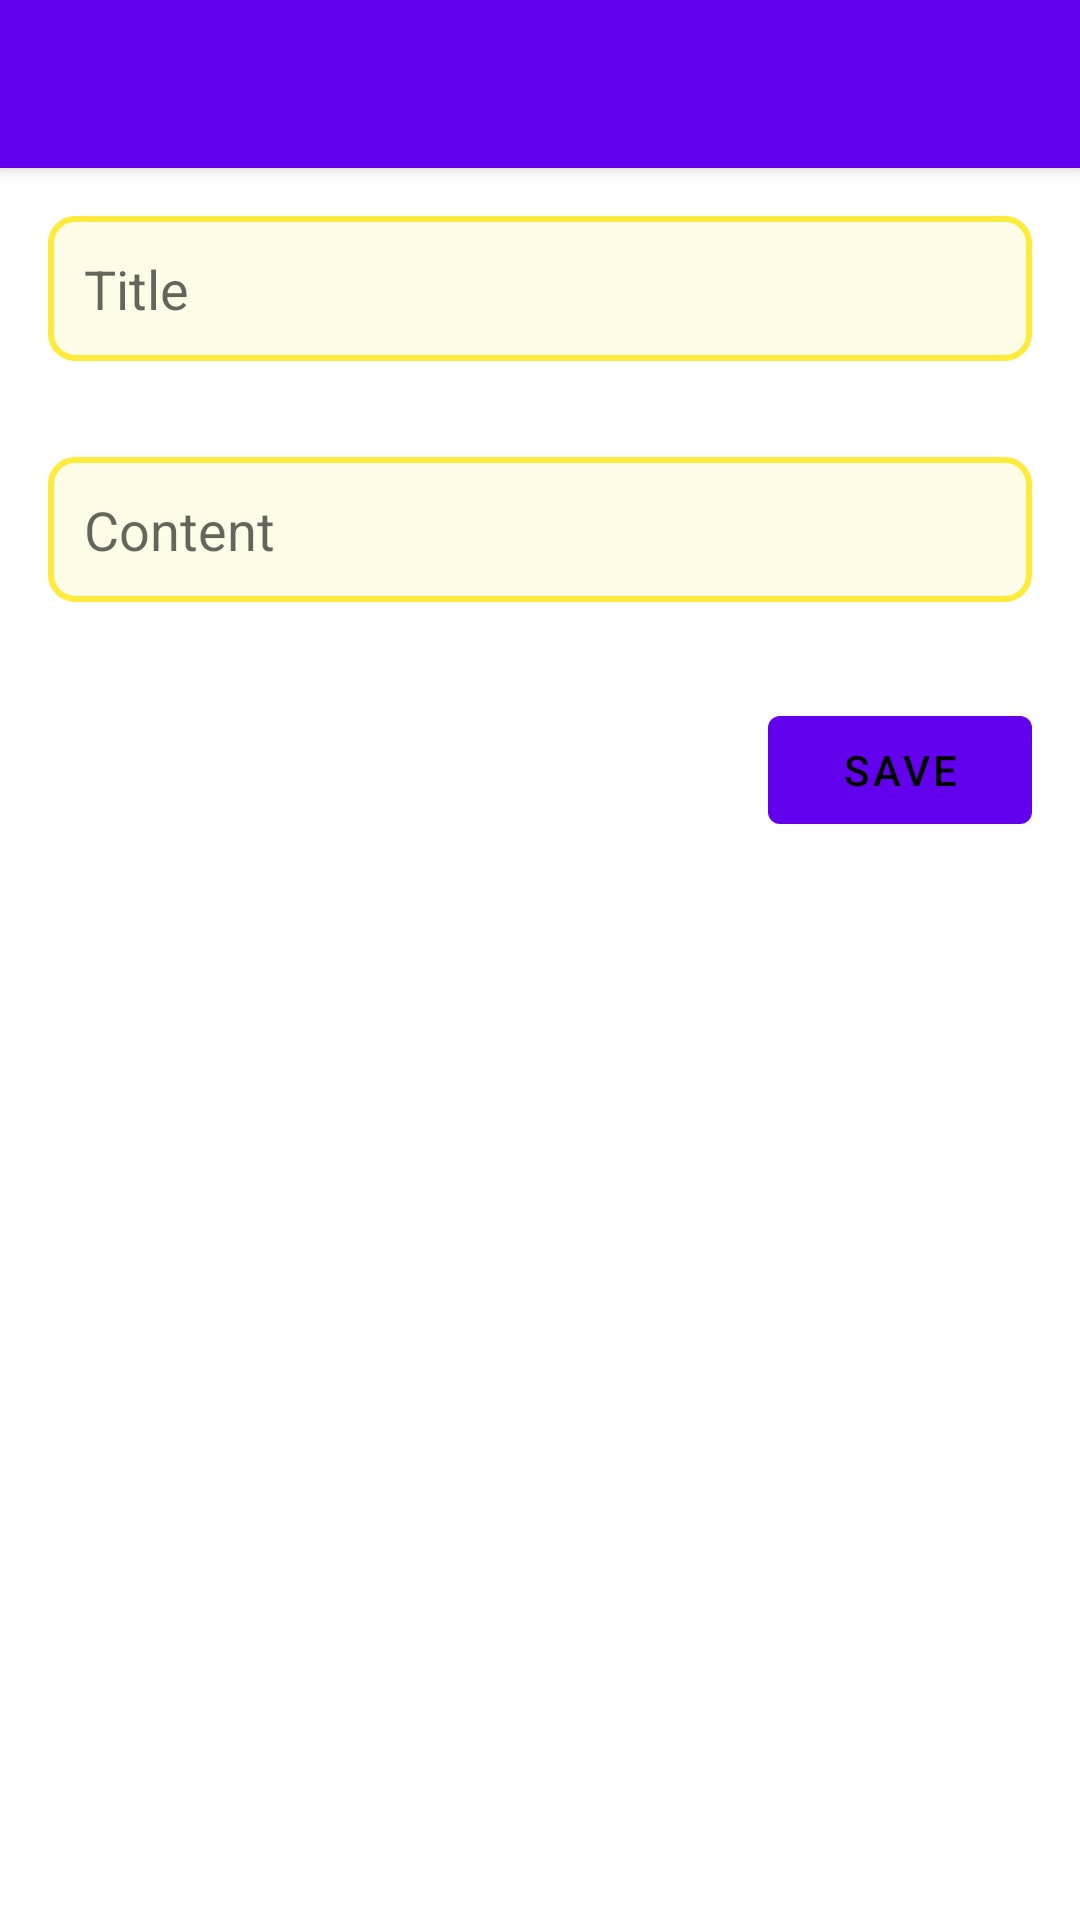

Layout XML and referenced resources for this Android screen:
<!-- AndroidManifest.xml: application theme AppTheme -->
<!-- res/layout/activity_add_note.xml -->
<?xml version="1.0" encoding="utf-8"?>
<RelativeLayout xmlns:android="http://schemas.android.com/apk/res/android"
    xmlns:tools="http://schemas.android.com/tools"
    android:layout_width="match_parent"
    android:layout_height="match_parent"
    tools:context=".AddNoteActivity">

<androidx.appcompat.widget.Toolbar
android:id="@+id/toolbar"
android:layout_width="match_parent"
android:layout_height="wrap_content"
android:background="?attr/colorPrimary"
android:elevation="4dp"
android:title="Add Note"
android:titleTextColor="@android:color/white" />

<com.google.android.material.textfield.TextInputEditText
android:id="@+id/titleEditText"
android:layout_width="match_parent"
android:layout_height="wrap_content"
android:hint="@string/note_title"
android:layout_below="@id/toolbar"
android:layout_margin="16dp"
android:background="@drawable/rounded_edittext" />

<com.google.android.material.textfield.TextInputEditText
android:id="@+id/contentEditText"
android:layout_width="match_parent"
android:layout_height="wrap_content"
android:hint="@string/note_content"
android:layout_below="@id/titleEditText"
android:layout_margin="16dp"
android:background="@drawable/rounded_edittext" />

<com.google.android.material.button.MaterialButton
android:id="@+id/saveButton"
android:layout_width="wrap_content"
android:layout_height="wrap_content"
android:layout_alignParentEnd="true"
android:layout_below="@id/contentEditText"
android:layout_margin="16dp"
android:text="@string/save"
android:textColor="@android:color/black" />
    </RelativeLayout>
<!-- resources referenced by this layout -->
<resources>
  <!-- drawable rounded_edittext (drawable) -->
  <shape xmlns:android="http://schemas.android.com/apk/res/android">
      <solid android:color="#FFFDE7" />
      <corners android:radius="8dp" />
      <stroke android:width="2dp" android:color="#FFEB3B" />
      <padding
          android:left="12dp"
          android:top="12dp"
          android:right="12dp"
          android:bottom="12dp" />
  </shape>
  <string name="note_content">Content</string>
  <string name="note_title">Title</string>
  <string name="save">Save</string>
</resources>
